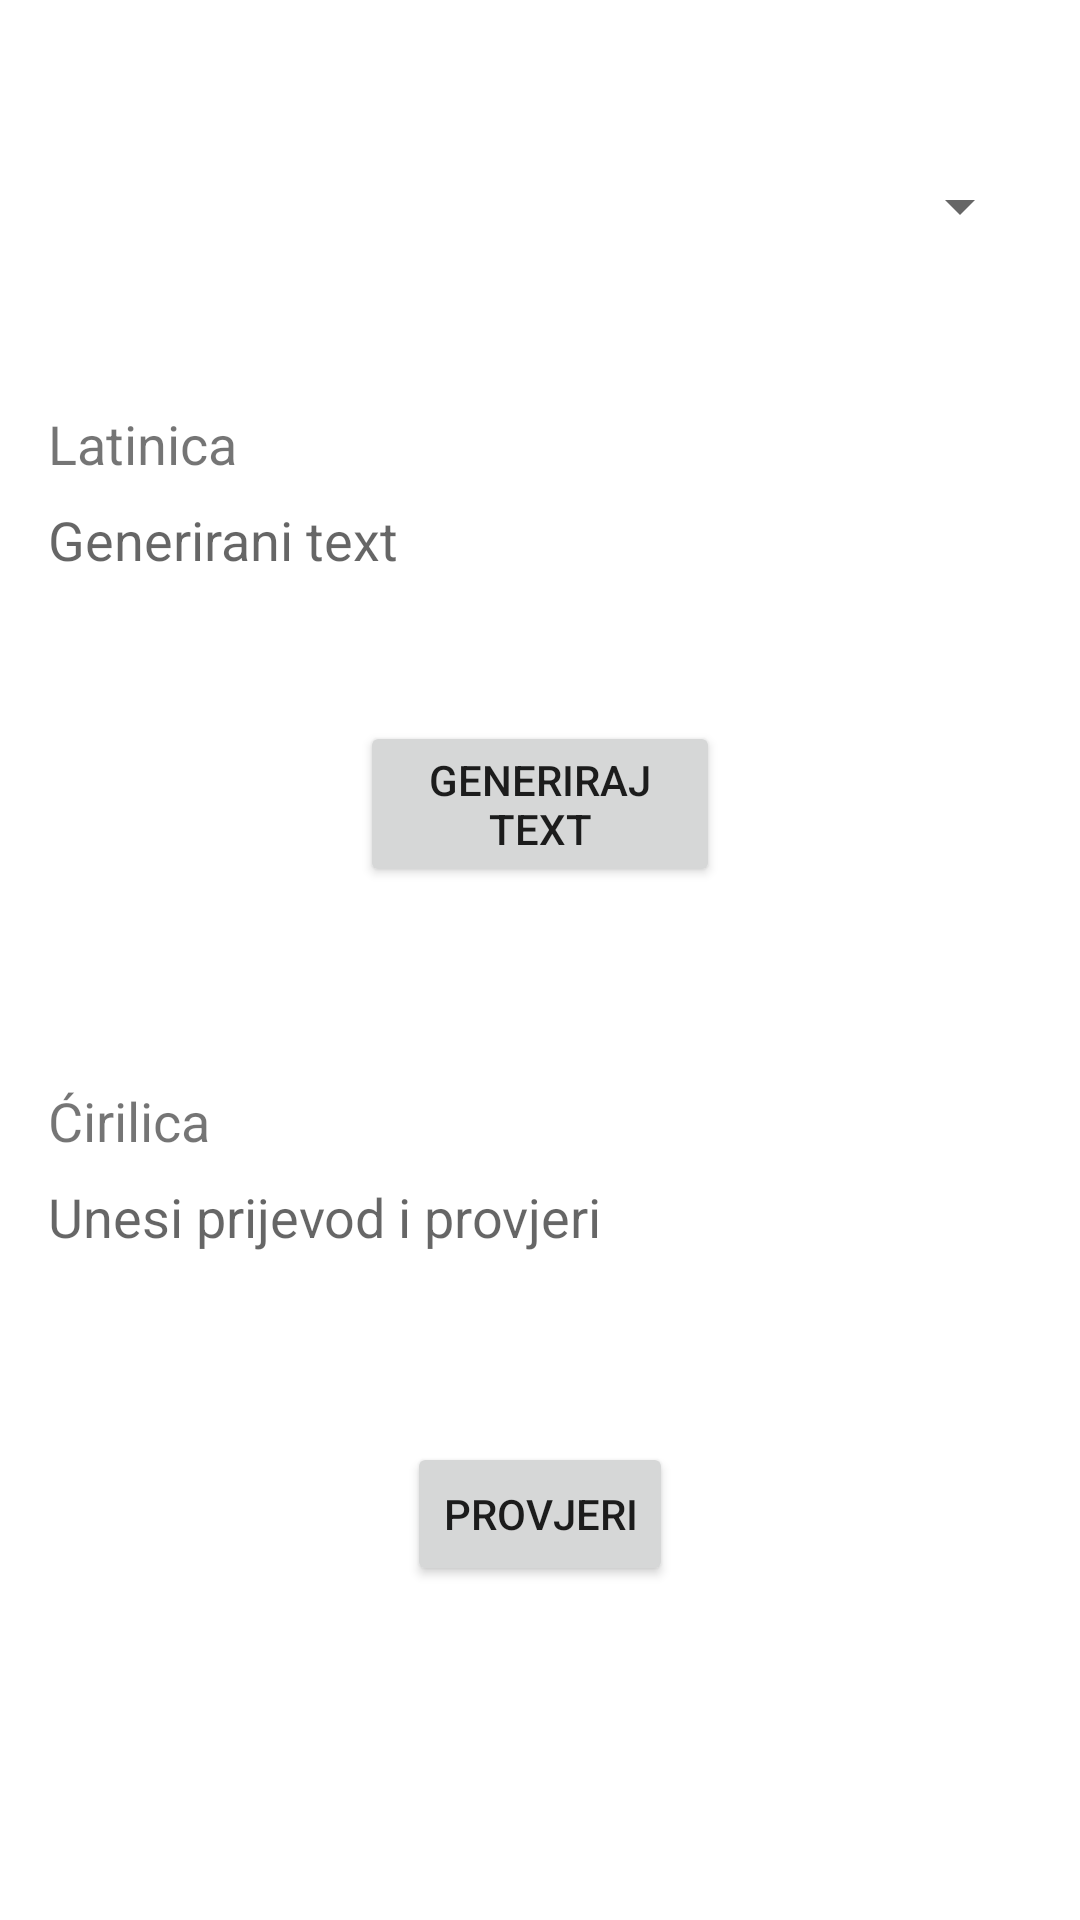

Reconstruct the res/layout file that produces this screen, plus the resources it refers to.
<!-- AndroidManifest.xml: application theme AppTheme -->
<!-- res/layout/vjezba_prevodenja_activity_layout.xml -->
<?xml version="1.0" encoding="utf-8"?>
<android.support.constraint.ConstraintLayout xmlns:android="http://schemas.android.com/apk/res/android"
                                             xmlns:app="http://schemas.android.com/apk/res-auto"
                                             xmlns:tools="http://schemas.android.com/tools"
                                             android:layout_width="match_parent"
                                             android:layout_height="match_parent"
                                             android:id="@+id/mainPanel"
                                             android:baselineAligned="false"
                                             android:orientation="vertical">
    


    <TextView
        android:layout_width="0dp"
        android:layout_height="40dp"
        android:textAppearance="?android:attr/textAppearanceLarge"
        android:id="@+id/generiraniTextID"
        android:background="#FFF"
        android:gravity="left|center_vertical"
        android:hint="@string/generirani"
        android:enabled="true"
        android:textIsSelectable="false"
        android:textSize="18sp"

        app:layout_constraintTop_toTopOf="@+id/guideline4"
        android:layout_marginStart="16dp"
        app:layout_constraintLeft_toLeftOf="parent"
        android:layout_marginLeft="16dp"
        android:layout_marginEnd="16dp"
        app:layout_constraintRight_toRightOf="parent"
        android:layout_marginRight="16dp"
        tools:ignore="RtlHardcoded"
        android:clickable="false"
        android:inputType="none"/>

    <Button
        android:layout_width="120dp"
        android:layout_height="wrap_content"
        android:text="@string/generiraj_text"
        android:id="@+id/generirajTextButtonID"
        android:layout_marginEnd="16dp"
        app:layout_constraintRight_toRightOf="parent"
        android:layout_marginRight="16dp"
        android:layout_marginStart="16dp"
        app:layout_constraintLeft_toLeftOf="parent"
        android:layout_marginLeft="16dp"
        app:layout_constraintTop_toBottomOf="@+id/generiraniTextID"
        app:layout_constraintBottom_toTopOf="@+id/guideline14"
        android:layout_marginBottom="8dp"
        app:layout_constraintVertical_bias="0.33"/>

    <EditText
        android:layout_width="0dp"
        android:layout_height="40dp"
        android:id="@+id/uneseniPrevedeniTextID"
        android:background="#FFF"
        android:editable="true"
        android:gravity="left|center_vertical"
        android:hint="@string/unesi_prijevod_i_provjeri_hint"
        android:inputType="text"
        android:textIsSelectable="false"
        android:textSize="18sp"

        android:layout_marginStart="16dp"
        app:layout_constraintLeft_toLeftOf="parent"
        android:layout_marginLeft="16dp"
        android:layout_marginEnd="16dp"
        app:layout_constraintRight_toRightOf="parent"
        android:layout_marginRight="16dp"
        app:layout_constraintTop_toTopOf="@+id/guideline14"
        tools:ignore="Deprecated,RtlHardcoded"/>

    <Button
        android:layout_width="wrap_content"
        android:layout_height="wrap_content"
        android:text="@string/provjeri"
        android:id="@+id/provjeriButtonID"
        android:layout_marginEnd="16dp"
        app:layout_constraintRight_toRightOf="parent"
        android:layout_marginRight="16dp"
        android:layout_marginStart="16dp"
        app:layout_constraintLeft_toLeftOf="parent"
        android:layout_marginLeft="16dp"
        android:layout_marginTop="8dp"
        app:layout_constraintTop_toBottomOf="@+id/uneseniPrevedeniTextID"
        app:layout_constraintBottom_toBottomOf="parent"
        android:layout_marginBottom="16dp"
        app:layout_constraintVertical_bias="0.32999998"/>

    <Spinner
        android:id="@+id/switchFunctionButtonID"
        android:layout_width="0dp"
        android:layout_height="wrap_content"
        android:layout_marginEnd="16dp"
        android:layout_marginLeft="16dp"
        android:layout_marginRight="16dp"
        android:contentDescription="@string/zamjeni"
        app:layout_constraintRight_toRightOf="parent"
        app:layout_constraintLeft_toLeftOf="@+id/prozorcic1Generator"
        android:layout_marginBottom="16dp"
        app:layout_constraintBottom_toTopOf="@+id/prozorcic1Generator"
        app:layout_constraintTop_toTopOf="parent"
        android:layout_marginTop="16dp"

        app:layout_constraintHorizontal_bias="1.0"
        app:layout_constraintVertical_bias="0.509"/>


    <TextView
        android:layout_width="0dp"
        android:layout_height="wrap_content"
        android:id="@+id/prozorcic2Generator"
        android:background="#FFF"
        android:text="@string/Ćirilica"
        android:textSize="18sp"
        android:layout_marginEnd="16dp"
        app:layout_constraintRight_toRightOf="parent"
        android:layout_marginRight="16dp"
        app:layout_constraintLeft_toLeftOf="@+id/uneseniPrevedeniTextID"
        app:layout_constraintHorizontal_bias="0.0"
        app:layout_constraintBottom_toTopOf="@+id/guideline14"
        />

    <TextView
        android:layout_width="0dp"
        android:layout_height="wrap_content"
        android:id="@+id/prozorcic1Generator"
        android:background="#FFF"
        android:text="@string/Latinica"
        android:textSize="18sp"
        android:layout_marginEnd="16dp"
        app:layout_constraintRight_toRightOf="parent"
        android:layout_marginRight="16dp"
        app:layout_constraintBottom_toTopOf="@+id/guideline4"
        app:layout_constraintLeft_toLeftOf="@+id/generiraniTextID"
        app:layout_constraintHorizontal_bias="0.0"/>

    <android.support.constraint.Guideline
        android:layout_width="wrap_content"
        android:layout_height="wrap_content"
        android:id="@+id/guideline14"
        android:orientation="horizontal"
        app:layout_constraintGuide_percent="0.60273975"
        tools:layout_editor_absoluteY="308dp"
        tools:layout_editor_absoluteX="0dp"/>

    <android.support.constraint.Guideline
        android:layout_width="0dp"
        android:layout_height="wrap_content"
        android:id="@+id/guideline4"
        android:orientation="horizontal"
        app:layout_constraintGuide_percent="0.25"
        tools:layout_editor_absoluteY="128dp"
        tools:layout_editor_absoluteX="0dp"/>


</android.support.constraint.ConstraintLayout>
<!-- resources referenced by this layout -->
<resources>
  <string name="Latinica">Latinica</string>
  <string name="generiraj_text">Generiraj text</string>
  <string name="generirani">Generirani text</string>
  <string name="provjeri">Provjeri</string>
  <string name="unesi_prijevod_i_provjeri_hint">Unesi prijevod i provjeri</string>
  <string name="zamjeni">Zamjeni</string>
</resources>
